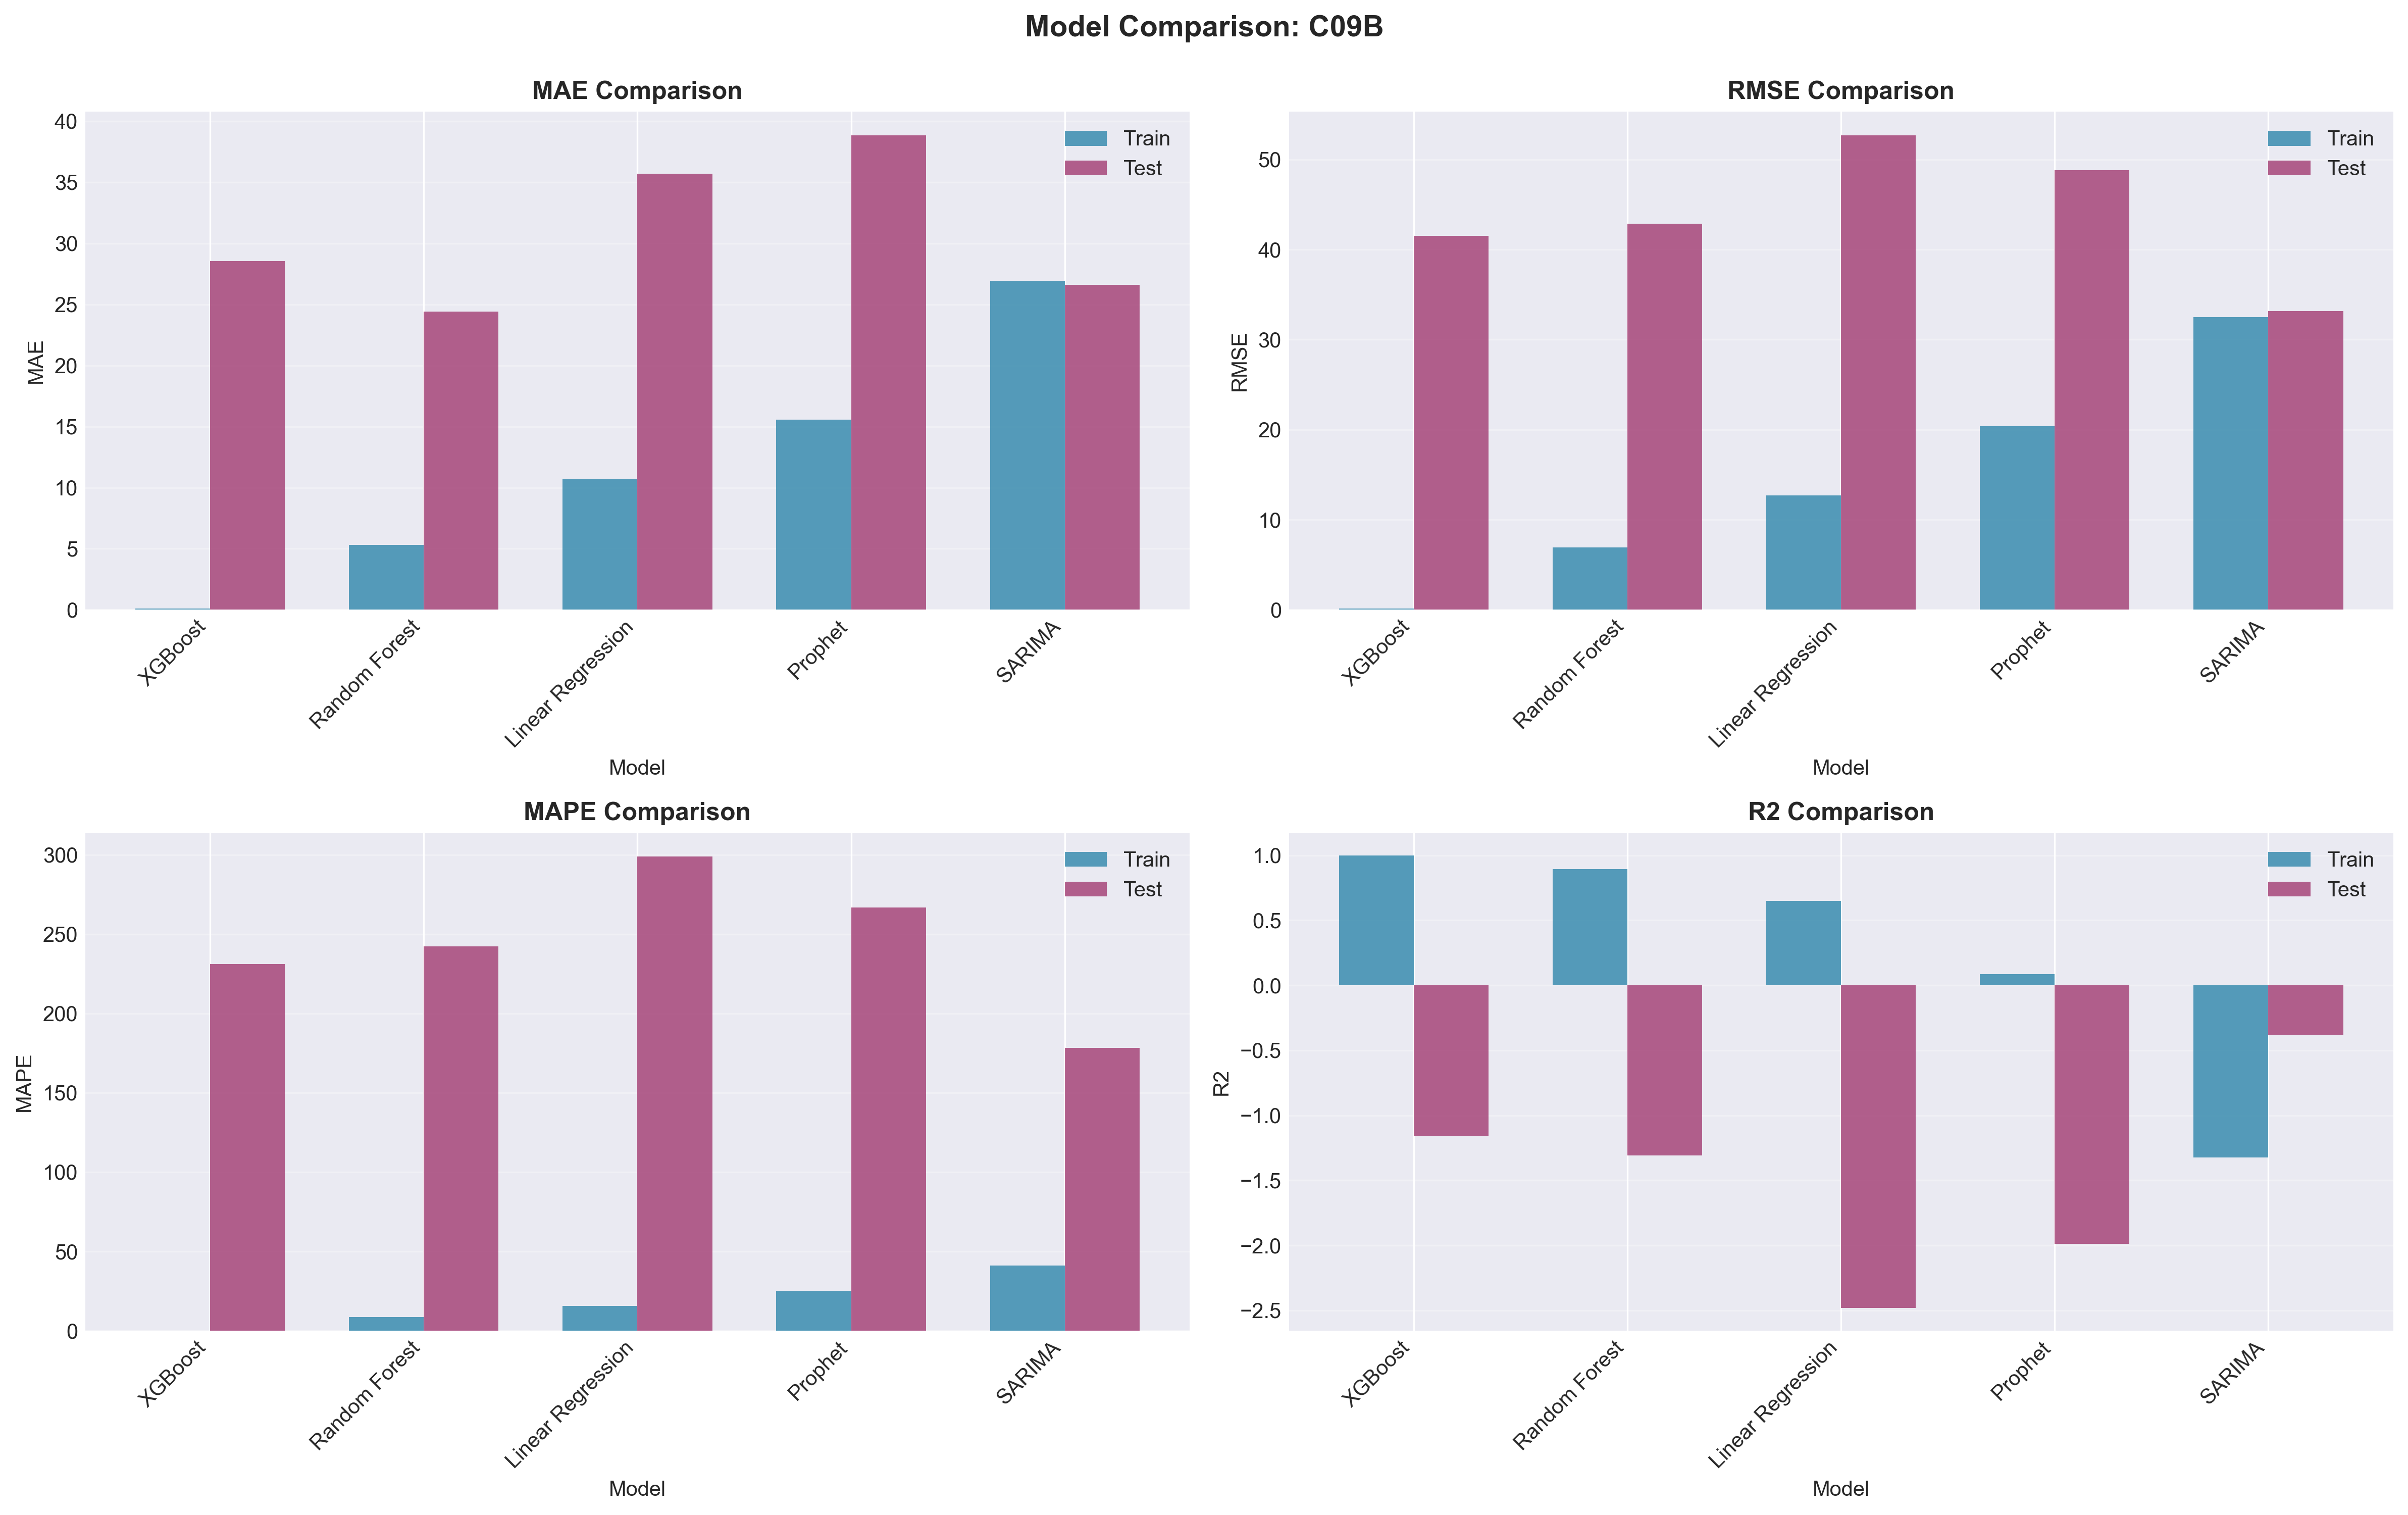

Source data for this figure (header and first rows):
Model, Train_MAE, Train_RMSE, Train_MAPE, Train_R2, Test_MAE, Test_RMSE, Test_MAPE, Test_R2
XGBoost, 0.08593, 0.1142, 0.1249, 1, 28.52, 41.5, 231.3, -1.161
Random Forest, 5.328, 6.947, 8.767, 0.8939, 24.41, 42.88, 242.2, -1.307
Linear Regression, 10.69, 12.67, 15.76, 0.6471, 35.68, 52.68, 299, -2.482
Prophet, 15.56, 20.4, 25.07, 0.08465, 38.84, 48.8, 266.7, -1.988
SARIMA, 26.92, 32.5, 41.12, -1.322, 26.62, 33.19, 178.4, -0.382
